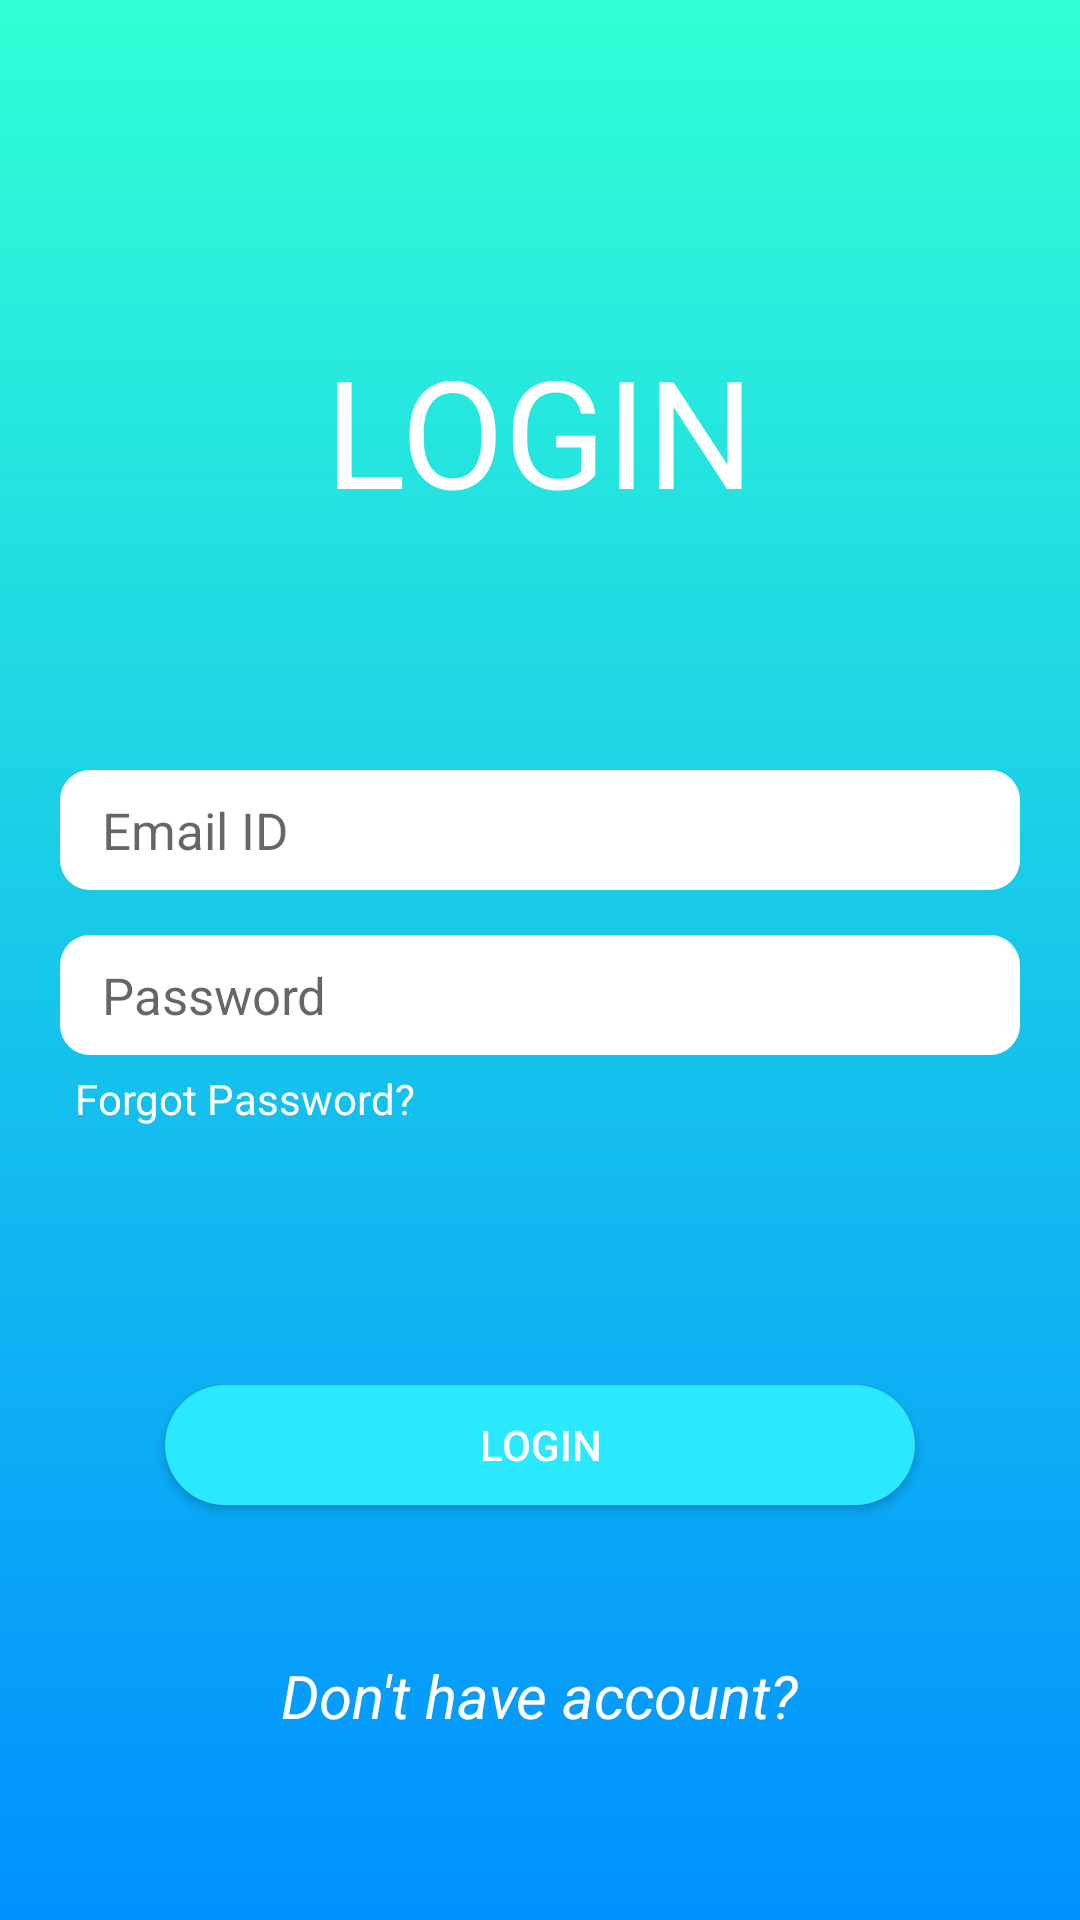

Write the Android layout XML for this screen, with the resource values it uses.
<!-- AndroidManifest.xml: application theme AppTheme -->
<!-- res/layout/activity_login.xml -->
<?xml version="1.0" encoding="utf-8"?>

<RelativeLayout xmlns:android="http://schemas.android.com/apk/res/android"
    xmlns:app="http://schemas.android.com/apk/res-auto"
    xmlns:tools="http://schemas.android.com/tools"
    android:layout_width="match_parent"
    android:layout_height="match_parent"
    android:background="@drawable/background_gradient"
    tools:context=".Login">

    <androidx.constraintlayout.widget.ConstraintLayout
        android:layout_width="match_parent"
        android:layout_height="match_parent"
        android:layout_margin="10dp">

        <TextView
            android:id="@+id/loginView"
            android:layout_width="wrap_content"
            android:layout_height="wrap_content"
            android:layout_marginTop="100dp"
            android:text="LOGIN"
            android:textColor="@color/colorWhite"
            android:textSize="50dp"
            app:layout_constraintEnd_toEndOf="parent"
            app:layout_constraintStart_toStartOf="parent"
            app:layout_constraintTop_toTopOf="parent">
        </TextView>

        <EditText
            android:id="@+id/loginEmailId"
            android:layout_width="320dp"
            android:layout_height="40dp"
            android:layout_marginTop="80dp"
            android:background="@drawable/edittext_background"
            android:hint="Email ID"
            android:inputType="textEmailAddress"
            android:paddingStart="14dp"
            android:paddingEnd="14dp"
            android:textColor="@color/colorDarkGrey"
            android:textSize="17sp"
            app:layout_constraintEnd_toEndOf="@+id/loginView"
            app:layout_constraintStart_toStartOf="@id/loginView"
            app:layout_constraintTop_toBottomOf="@+id/loginView">
        </EditText>

        <EditText
            android:id="@+id/loginPassword"
            android:layout_marginTop="15dp"
            android:layout_width="320dp"
            android:layout_height="40dp"
            android:paddingStart="14dp"
            android:paddingEnd="14dp"
            android:textColor="@color/colorDarkGrey"
            android:hint="Password"
            android:inputType="textPassword"
            android:textSize="17sp"
            android:background="@drawable/edittext_background"
            app:layout_constraintEnd_toEndOf="@id/loginEmailId"
            app:layout_constraintStart_toStartOf="@id/loginEmailId"
            app:layout_constraintTop_toBottomOf="@+id/loginEmailId">
        </EditText>

        <TextView
            android:id="@+id/loginForgotPassword"
            android:layout_width="wrap_content"
            android:layout_height="wrap_content"
            android:text="Forgot Password?"
            android:layout_marginStart="5dp"
            android:layout_marginTop="5dp"
            android:textColor="@color/colorWhite"
            android:textStyle="normal"
            app:layout_constraintStart_toStartOf="@+id/loginPassword"
            app:layout_constraintTop_toBottomOf="@+id/loginPassword">
        </TextView>

        <com.airbnb.lottie.LottieAnimationView
            android:id="@+id/loginLoader"
            android:layout_width="wrap_content"
            android:layout_height="wrap_content"
            android:layout_marginTop="10dp"
            android:layout_marginBottom="10dp"
            android:scaleType="centerCrop"
            android:scaleX="1"
            android:scaleY="1"
            android:visibility="invisible"
            app:layout_constraintBottom_toTopOf="@+id/loginBtn"
            app:layout_constraintEnd_toEndOf="@+id/loginPassword"
            app:layout_constraintStart_toStartOf="@+id/loginPassword"
            app:layout_constraintTop_toBottomOf="@id/loginForgotPassword"
            app:lottie_autoPlay="true"
            app:lottie_fileName="loader.json"
            app:lottie_loop="true" />

        <Button
            android:id="@+id/loginBtn"
            android:layout_width="250dp"
            android:layout_height="40dp"
            android:layout_marginTop="110dp"
            android:background="@drawable/background_button"
            android:text="Login"
            android:textColor="@color/colorWhite"
            app:layout_constraintEnd_toEndOf="@+id/loginPassword"
            app:layout_constraintStart_toStartOf="@+id/loginPassword"
            app:layout_constraintTop_toBottomOf="@id/loginPassword">
        </Button>

        <TextView
            android:id="@+id/loginDontHaveAccount"
            android:layout_width="wrap_content"
            android:layout_height="wrap_content"
            android:layout_marginTop="50dp"
            android:text="Don't have account?"
            android:textStyle="italic"
            android:textColor="@color/colorWhite"
            android:textSize="20dp"
            app:layout_constraintEnd_toEndOf="@+id/loginBtn"
            app:layout_constraintStart_toStartOf="@+id/loginBtn"
            app:layout_constraintTop_toBottomOf="@+id/loginBtn"> </TextView>

    </androidx.constraintlayout.widget.ConstraintLayout>


</RelativeLayout>
<!-- resources referenced by this layout -->
<resources>
  <color name="colorDarkGrey">#505050</color>
  <color name="colorWhite">#FFFFFF</color>
  <!-- drawable background_button (drawable) -->
  <?xml version="1.0" encoding="utf-8"?>
  
  <shape xmlns:android="http://schemas.android.com/apk/res/android" android:shape="rectangle">
  
      <solid android:color="@color/colorLightBlue">
      </solid>
  
      <corners android:radius="50dp">
      </corners>
  
      <size android:width="150dp"
          android:height="20dp">
      </size>
  
  </shape>
  <!-- drawable background_gradient (drawable) -->
  <?xml version="1.0" encoding="utf-8"?>
  <shape xmlns:android="http://schemas.android.com/apk/res/android" android:shape="rectangle">
  
      <gradient
          android:startColor="@color/colorPrimary"
          android:endColor="@color/colorPrimaryDark"
          android:angle="-90">
      </gradient>
  
  </shape>
  <!-- drawable edittext_background (drawable) -->
  <?xml version="1.0" encoding="utf-8"?>
  
  <shape xmlns:android="http://schemas.android.com/apk/res/android" android:shape="rectangle">
  
      <solid android:color="@color/colorWhite">
      </solid>
  
      <corners
          android:radius="10dp">
      </corners>
  
      <size
          android:width="320dp"
          android:height="70dp">
      </size>
  
  </shape>
  <style name="AppTheme" parent="Theme.AppCompat.Light.NoActionBar">
          <item name="android:windowDisablePreview">true</item>
          
          <item name="colorPrimary">@color/colorPrimaryDark</item>
          <item name="colorPrimaryDark">@color/colorPrimary</item>
          <item name="colorAccent">@color/colorAccent</item>
      </style>
  <color name="colorLightBlue">#2AE9FF</color>
  <color name="colorPrimary">#30FFD5</color>
  <color name="colorPrimaryDark">#0090FF</color>
  <color name="colorAccent">#0066B8</color>
</resources>
